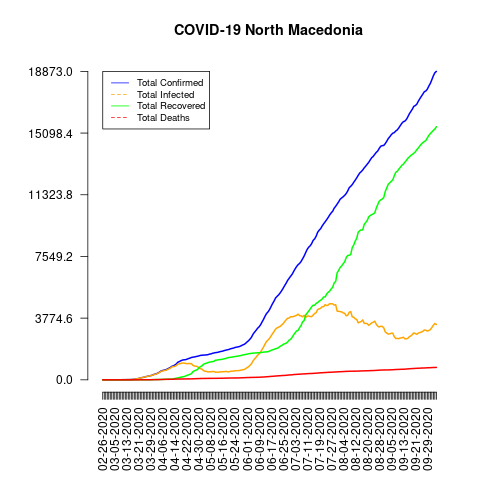

The file beside this chart, header and first rows:
date, total_confirmed, total_deaths, total_recovered, total_infected, mortality_rate, recovery_rate, daily_growth_rate
02-26-2020, 1, 0, 0, 1, 0.0, 0.0, 1
02-27-2020, 1, 0, 0, 1, 0.0, 0.0, 1.0
02-28-2020, 1, 0, 0, 1, 0.0, 0.0, 1.0
02-29-2020, 1, 0, 0, 1, 0.0, 0.0, 1.0
03-01-2020, 1, 0, 0, 1, 0.0, 0.0, 1.0
03-02-2020, 1, 0, 0, 1, 0.0, 0.0, 1.0
03-03-2020, 1, 0, 0, 1, 0.0, 0.0, 1.0
03-04-2020, 1, 0, 0, 1, 0.0, 0.0, 1.0
03-05-2020, 1, 0, 0, 1, 0.0, 0.0, 1.0
03-06-2020, 3, 0, 0, 3, 0.0, 0.0, 3.0
03-07-2020, 3, 0, 0, 3, 0.0, 0.0, 1.0
03-08-2020, 3, 0, 0, 3, 0.0, 0.0, 1.0
03-09-2020, 3, 0, 0, 3, 0.0, 0.0, 1.0
03-10-2020, 7, 0, 0, 7, 0.0, 0.0, 2.333
03-11-2020, 7, 0, 0, 7, 0.0, 0.0, 1.0
03-12-2020, 7, 0, 0, 7, 0.0, 0.0, 1.0
03-13-2020, 14, 0, 1, 13, 0.0, 7.14, 2.0
03-14-2020, 14, 0, 1, 13, 0.0, 7.14, 1.0
03-15-2020, 14, 0, 1, 13, 0.0, 7.14, 1.0
03-16-2020, 18, 0, 1, 17, 0.0, 5.56, 1.286
03-17-2020, 26, 0, 1, 25, 0.0, 3.85, 1.444
03-18-2020, 35, 0, 1, 34, 0.0, 2.86, 1.346
03-19-2020, 48, 0, 1, 47, 0.0, 2.08, 1.371
03-20-2020, 67, 0, 1, 66, 0.0, 1.49, 1.396
03-21-2020, 85, 0, 1, 84, 0.0, 1.18, 1.269
03-22-2020, 115, 1, 1, 114, 0.87, 0.87, 1.353
03-23-2020, 136, 2, 1, 135, 1.47, 0.74, 1.183
03-24-2020, 148, 2, 1, 147, 1.35, 0.68, 1.088
03-25-2020, 177, 3, 1, 176, 1.69, 0.56, 1.196
03-26-2020, 201, 3, 3, 198, 1.49, 1.49, 1.136
03-27-2020, 219, 3, 3, 216, 1.37, 1.37, 1.09
03-28-2020, 241, 4, 3, 238, 1.66, 1.24, 1.1
03-29-2020, 259, 6, 3, 256, 2.32, 1.16, 1.075
03-30-2020, 285, 7, 12, 273, 2.46, 4.21, 1.1
03-31-2020, 329, 9, 12, 317, 2.74, 3.65, 1.154
04-01-2020, 354, 11, 17, 337, 3.11, 4.8, 1.076
04-02-2020, 384, 11, 17, 367, 2.86, 4.43, 1.085
04-03-2020, 430, 12, 20, 410, 2.79, 4.65, 1.12
04-04-2020, 483, 17, 20, 463, 3.52, 4.14, 1.123
04-05-2020, 555, 18, 23, 532, 3.24, 4.14, 1.149
04-06-2020, 570, 23, 30, 540, 4.04, 5.26, 1.027
04-07-2020, 599, 26, 30, 569, 4.34, 5.01, 1.051
04-08-2020, 617, 29, 35, 582, 4.7, 5.67, 1.03
04-09-2020, 663, 30, 37, 626, 4.52, 5.58, 1.075
04-10-2020, 711, 32, 41, 670, 4.5, 5.77, 1.072
04-11-2020, 760, 34, 41, 719, 4.47, 5.39, 1.069
04-12-2020, 828, 34, 41, 787, 4.11, 4.95, 1.089
04-13-2020, 854, 38, 44, 810, 4.45, 5.15, 1.031
04-14-2020, 908, 44, 86, 822, 4.85, 9.47, 1.063
04-15-2020, 974, 45, 98, 876, 4.62, 10.06, 1.073
04-16-2020, 1081, 46, 121, 960, 4.26, 11.19, 1.11
04-17-2020, 1117, 49, 139, 978, 4.39, 12.44, 1.033
04-18-2020, 1170, 49, 164, 1006, 4.19, 14.02, 1.047
04-19-2020, 1207, 51, 179, 1028, 4.23, 14.83, 1.032
04-20-2020, 1225, 54, 200, 1025, 4.41, 16.33, 1.015
04-21-2020, 1231, 55, 224, 1007, 4.47, 18.2, 1.005
04-22-2020, 1259, 56, 272, 987, 4.45, 21.6, 1.023
04-23-2020, 1300, 56, 301, 999, 4.31, 23.15, 1.033
04-24-2020, 1326, 57, 337, 989, 4.3, 25.41, 1.02
04-25-2020, 1367, 59, 374, 993, 4.32, 27.36, 1.031
... 163 more rows
